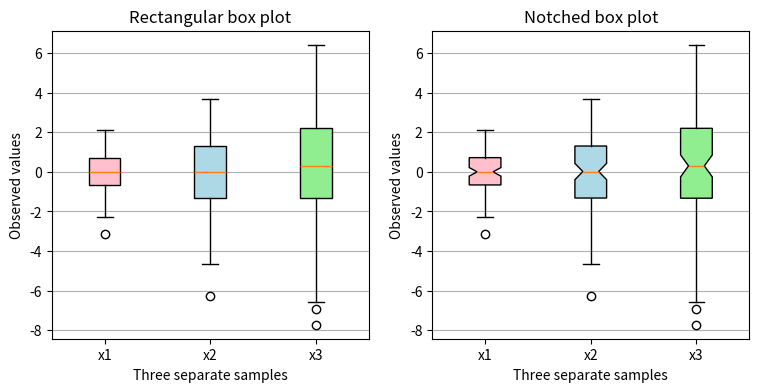

Here is the Python script that generated this plot:
"""
=================================
Box visualization with custom fill colors
=================================

This plot illustrates how to create two types of box visualization
(rectangular and notched), and how to fill them with custom
colors by accessing the properties of the artists of the
box visualization. Additionally, the ``labels`` parameter is used to
provide x-tick labels for each sample.

A good general reference on boxplots and their history can be found
here: http://vita.had.co.nz/papers/boxplots.pdf
"""

import matplotlib.pyplot as plt
import numpy as np

# Random test data
np.random.seed(19680801)
all_data = [np.random.normal(0, std, size=100) for std in range(1, 4)]
labels = ['x1', 'x2', 'x3']

fig, (ax1, ax2) = plt.subplots(nrows=1, ncols=2, figsize=(9, 4))

# rectangular box plot
bplot1 = ax1.boxplot(all_data,
                     vert=True,  # vertical box alignment
                     patch_artist=True,  # fill with color
                     labels=labels)  # will be used to label x-ticks
ax1.set_title('Rectangular box plot')

# notch shape box plot
bplot2 = ax2.boxplot(all_data,
                     notch=True,  # notch shape
                     vert=True,  # vertical box alignment
                     patch_artist=True,  # fill with color
                     labels=labels)  # will be used to label x-ticks
ax2.set_title('Notched box plot')

# fill with colors
colors = ['pink', 'lightblue', 'lightgreen']
for bplot in (bplot1, bplot2):
    for patch, color in zip(bplot['boxes'], colors):
        patch.set_facecolor(color)

# adding horizontal grid lines
for ax in [ax1, ax2]:
    ax.yaxis.grid(True)
    ax.set_xlabel('Three separate samples')
    ax.set_ylabel('Observed values')

plt.show()

#############################################################################
#
# .. admonition:: References
#
#    The use of the following functions, methods, classes and modules is shown
#    in this example:
#
#    - `matplotlib.axes.Axes.boxplot` / `matplotlib.pyplot.boxplot`
